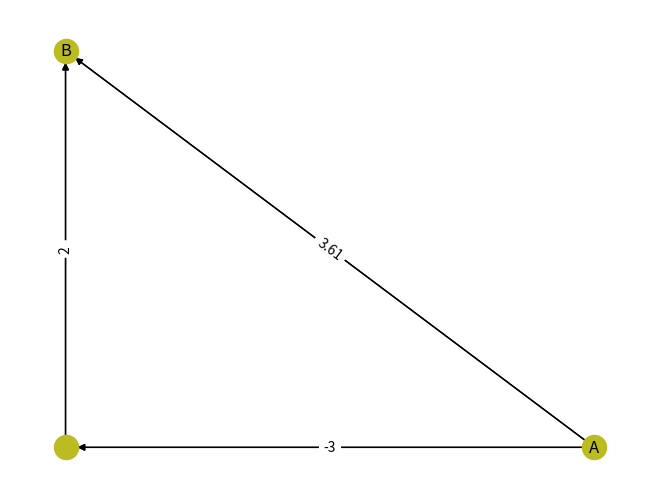

Reproduce this figure in Python.
import matplotlib.pyplot as plt
import networkx as nx


def pitagoras(x1, y1, x2, y2):
    result = ((((y2 - y1) ** 2) + ((x2 - x1) ** 2)) ** 0.5)
    result = round(result, 2)
    return result


def generar_grafo(nodo1, nodo2, x1, y1, x2, y2):
    G = (nx.DiGraph())

    G.add_nodes_from([nodo1, nodo2, ''])

    G.add_edges_from([(nodo1, nodo2, {'weight': pitagoras(x1, y1, x2, y2)}), ('', nodo2, {'weight': (y2 - y1)}), (nodo1,'', {'weight': x2 - x1})])

    posiciones = {nodo1: (x1, y1), nodo2: (x2, y2), '': (x2, y1)}

    nx.draw(G, pos=posiciones, with_labels=True,  node_color='#bbbb22')

    etiquetas_aristas = nx.get_edge_attributes(G, 'weight')

    nx.draw_networkx_edges(G, pos=posiciones, arrows=True)

    nx.draw_networkx_edge_labels(G, pos=posiciones, edge_labels=etiquetas_aristas)

    plt.show()



def main():
    generar_grafo('A', 'B', 0, 0, -3, 2)


if __name__ == '__main__':
    main()
